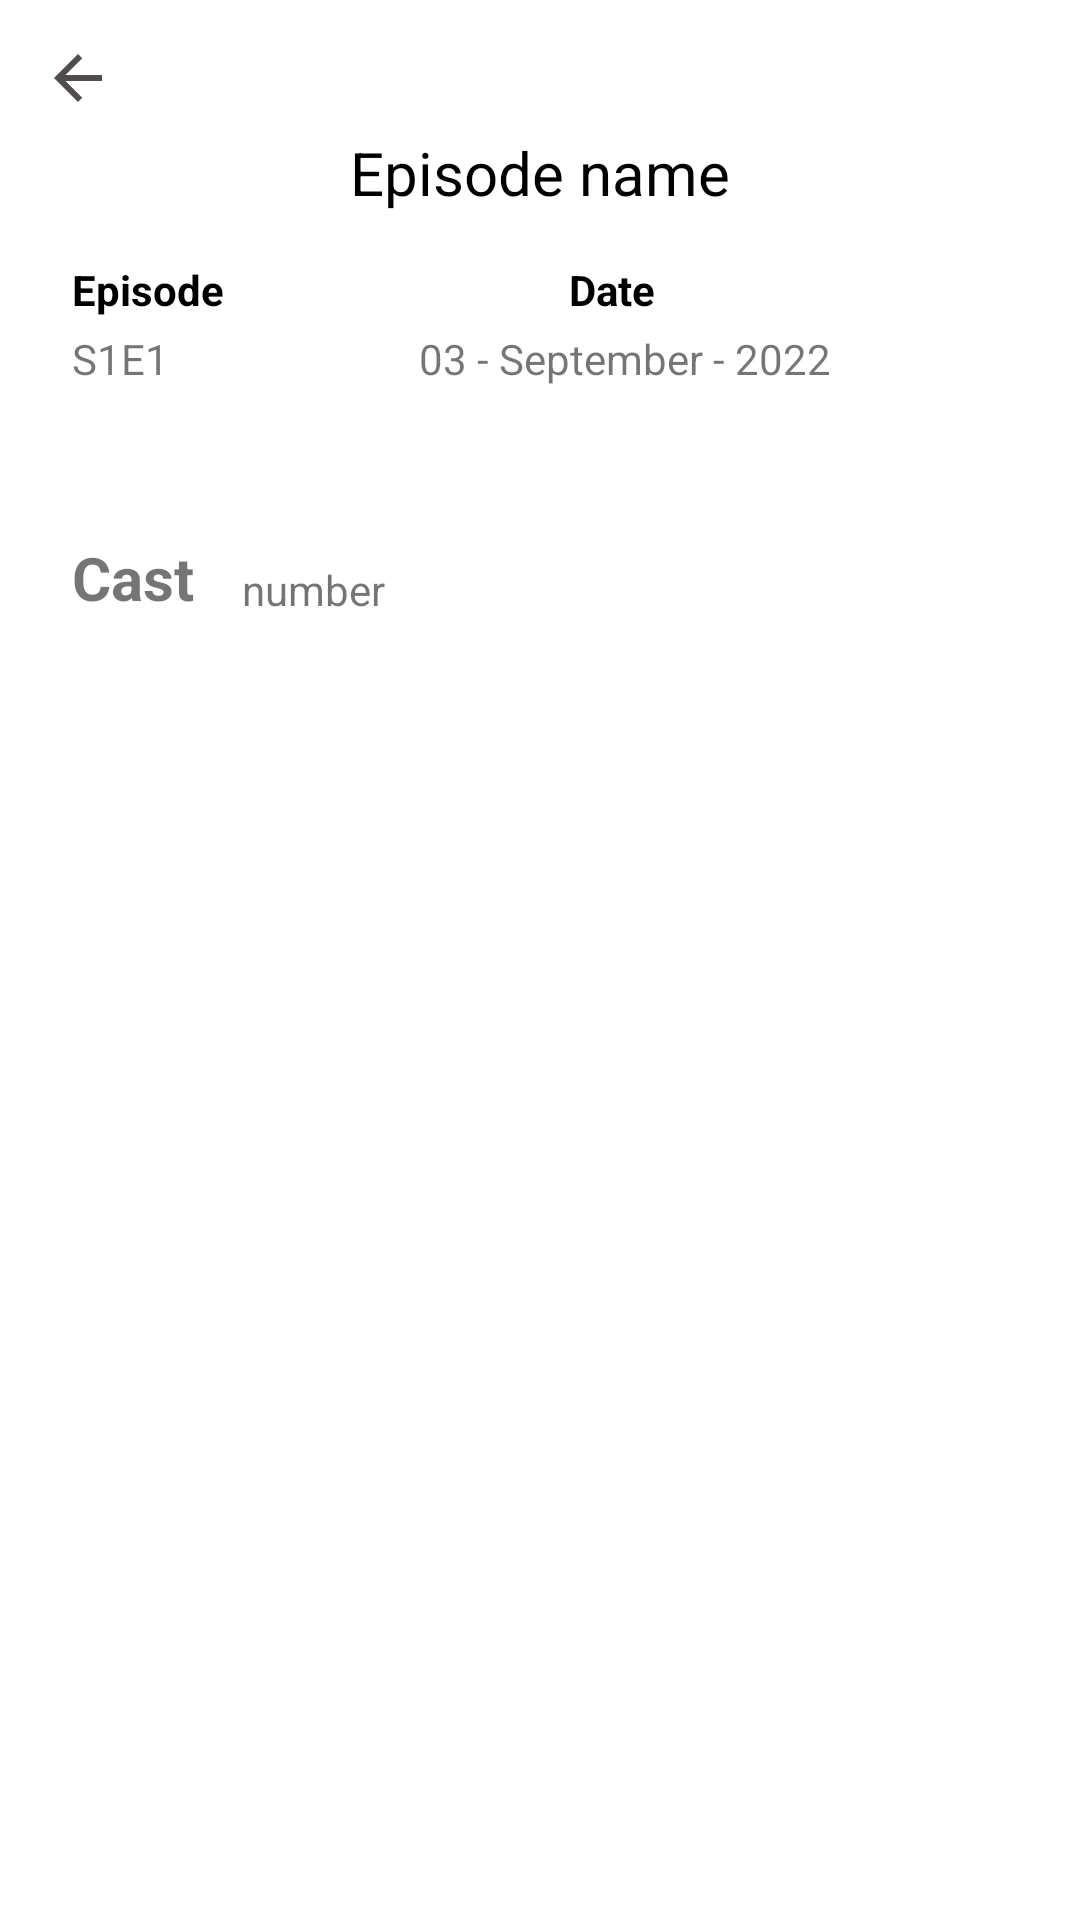

Here is an Android app screen rendered from its layout file. Give the layout XML and the strings, colors and styles it references.
<!-- AndroidManifest.xml: application theme Theme.RickAndMortyWatchbook -->
<!-- res/layout/fragment_episode_detail.xml -->
<?xml version="1.0" encoding="utf-8"?>
<layout xmlns:android="http://schemas.android.com/apk/res/android"
    xmlns:app="http://schemas.android.com/apk/res-auto">


    <androidx.constraintlayout.widget.ConstraintLayout
        android:layout_width="match_parent"
        android:layout_height="match_parent">

        <ImageButton
            android:id="@+id/backButton"
            android:layout_width="52dp"
            android:layout_height="52dp"
            android:background="@android:color/transparent"
            android:src="@drawable/ic_baseline_arrow_back_24"
            app:layout_constraintStart_toStartOf="parent"
            app:layout_constraintTop_toTopOf="parent" />

        <TextView
            android:id="@+id/episodeName"
            android:layout_width="wrap_content"
            android:layout_height="wrap_content"
            android:layout_gravity="center_horizontal"
            android:layout_marginTop="44dp"
            android:text="Episode name"
            android:textColor="@color/black"
            android:textSize="20sp"
            app:layout_constraintEnd_toEndOf="parent"
            app:layout_constraintStart_toStartOf="parent"
            app:layout_constraintTop_toTopOf="parent" />

        <TextView
            android:id="@+id/CountTagTextView"
            android:layout_width="wrap_content"
            android:layout_height="wrap_content"
            android:layout_marginStart="24dp"
            android:layout_marginTop="16dp"
            android:text="Episode"
            android:textColor="@color/black"
            android:textStyle="bold"
            app:layout_constraintStart_toStartOf="parent"
            app:layout_constraintTop_toBottomOf="@+id/episodeName" />

        <TextView
            android:id="@+id/episodeCountTextView"
            android:layout_width="wrap_content"
            android:layout_height="wrap_content"
            android:layout_marginStart="24dp"
            android:layout_marginTop="4dp"
            android:layout_marginBottom="16dp"
            android:text="S1E1"
            app:layout_constraintStart_toStartOf="parent"
            app:layout_constraintTop_toBottomOf="@+id/CountTagTextView" />

        <TextView
            android:id="@+id/dateTagTextView"
            android:layout_width="wrap_content"
            android:layout_height="wrap_content"
            android:layout_marginTop="16dp"
            android:layout_marginEnd="27dp"
            android:text="Date"
            android:textColor="@color/black"
            android:textStyle="bold"
            app:layout_constraintEnd_toEndOf="parent"
            app:layout_constraintStart_toEndOf="@+id/CountTagTextView"
            app:layout_constraintTop_toBottomOf="@+id/episodeName" />

        <TextView
            android:id="@+id/airdateTextView"
            android:layout_width="wrap_content"
            android:layout_height="wrap_content"
            android:layout_marginTop="4dp"
            android:text="03 - September - 2022"
            app:layout_constraintEnd_toEndOf="parent"
            app:layout_constraintStart_toEndOf="@+id/episodeCountTextView"
            app:layout_constraintTop_toBottomOf="@+id/dateTagTextView" />

        <TextView
            android:id="@+id/castTextView"
            android:layout_width="wrap_content"
            android:layout_height="wrap_content"
            android:layout_marginHorizontal="24dp"
            android:layout_marginTop="50dp"
            android:text="Cast"
            android:textSize="20sp"
            android:textStyle="bold"
            app:layout_constraintStart_toStartOf="parent"
            app:layout_constraintTop_toBottomOf="@+id/episodeCountTextView" />
        <TextView
            android:id="@+id/castCountTextView"
            android:layout_width="wrap_content"
            android:layout_height="wrap_content"
            android:text="number"
            app:layout_constraintStart_toEndOf="@+id/castTextView"
            android:layout_margin="16dp"
            android:layout_marginTop="50dp"
            app:layout_constraintBottom_toTopOf="@+id/characterList"/>


        <androidx.recyclerview.widget.RecyclerView
            android:id="@+id/characterList"
            android:layout_width="0dp"
            android:layout_height="0dp"
            android:layout_marginTop="16dp"
            android:layout_marginHorizontal="24dp"
            app:layout_constraintBottom_toBottomOf="parent"
            app:layout_constraintEnd_toEndOf="parent"
            app:layout_constraintHorizontal_bias="0.0"
            app:layout_constraintStart_toStartOf="parent"
            app:layout_constraintTop_toBottomOf="@+id/castTextView"
            app:layout_constraintVertical_bias="1.0" />


    </androidx.constraintlayout.widget.ConstraintLayout>

</layout>
<!-- resources referenced by this layout -->
<resources>
  <!-- drawable ic_baseline_arrow_back_24 (drawable) -->
  <vector android:height="24dp" android:tint="#514D4D"
      android:viewportHeight="24" android:viewportWidth="24"
      android:width="24dp" xmlns:android="http://schemas.android.com/apk/res/android">
      <path android:fillColor="@android:color/white" android:pathData="M20,11H7.83l5.59,-5.59L12,4l-8,8 8,8 1.41,-1.41L7.83,13H20v-2z"/>
  </vector>
  <style name="Theme.RickAndMortyWatchbook" parent="Theme.MaterialComponents.DayNight.DarkActionBar">
          
          <item name="colorPrimary">@color/purple_500</item>
          <item name="colorPrimaryVariant">@color/purple_700</item>
          <item name="colorOnPrimary">@color/white</item>
          
          <item name="colorSecondary">@color/teal_200</item>
          <item name="colorSecondaryVariant">@color/teal_700</item>
          <item name="colorOnSecondary">@color/black</item>
          
          <item name="android:statusBarColor" tools:targetApi="l">?attr/colorPrimaryVariant</item>
          
      </style>
  <!-- not gathered from this repository: default colours our renderer supplied (Android Studio template values) -->
  <color name="purple_500">#FF6200EE</color>
  <color name="purple_700">#FF3700B3</color>
  <color name="teal_200">#FF03DAC5</color>
  <color name="teal_700">#FF018786</color>
  <color name="black">#FF000000</color>
  <color name="white">#FFFFFFFF</color>
</resources>
